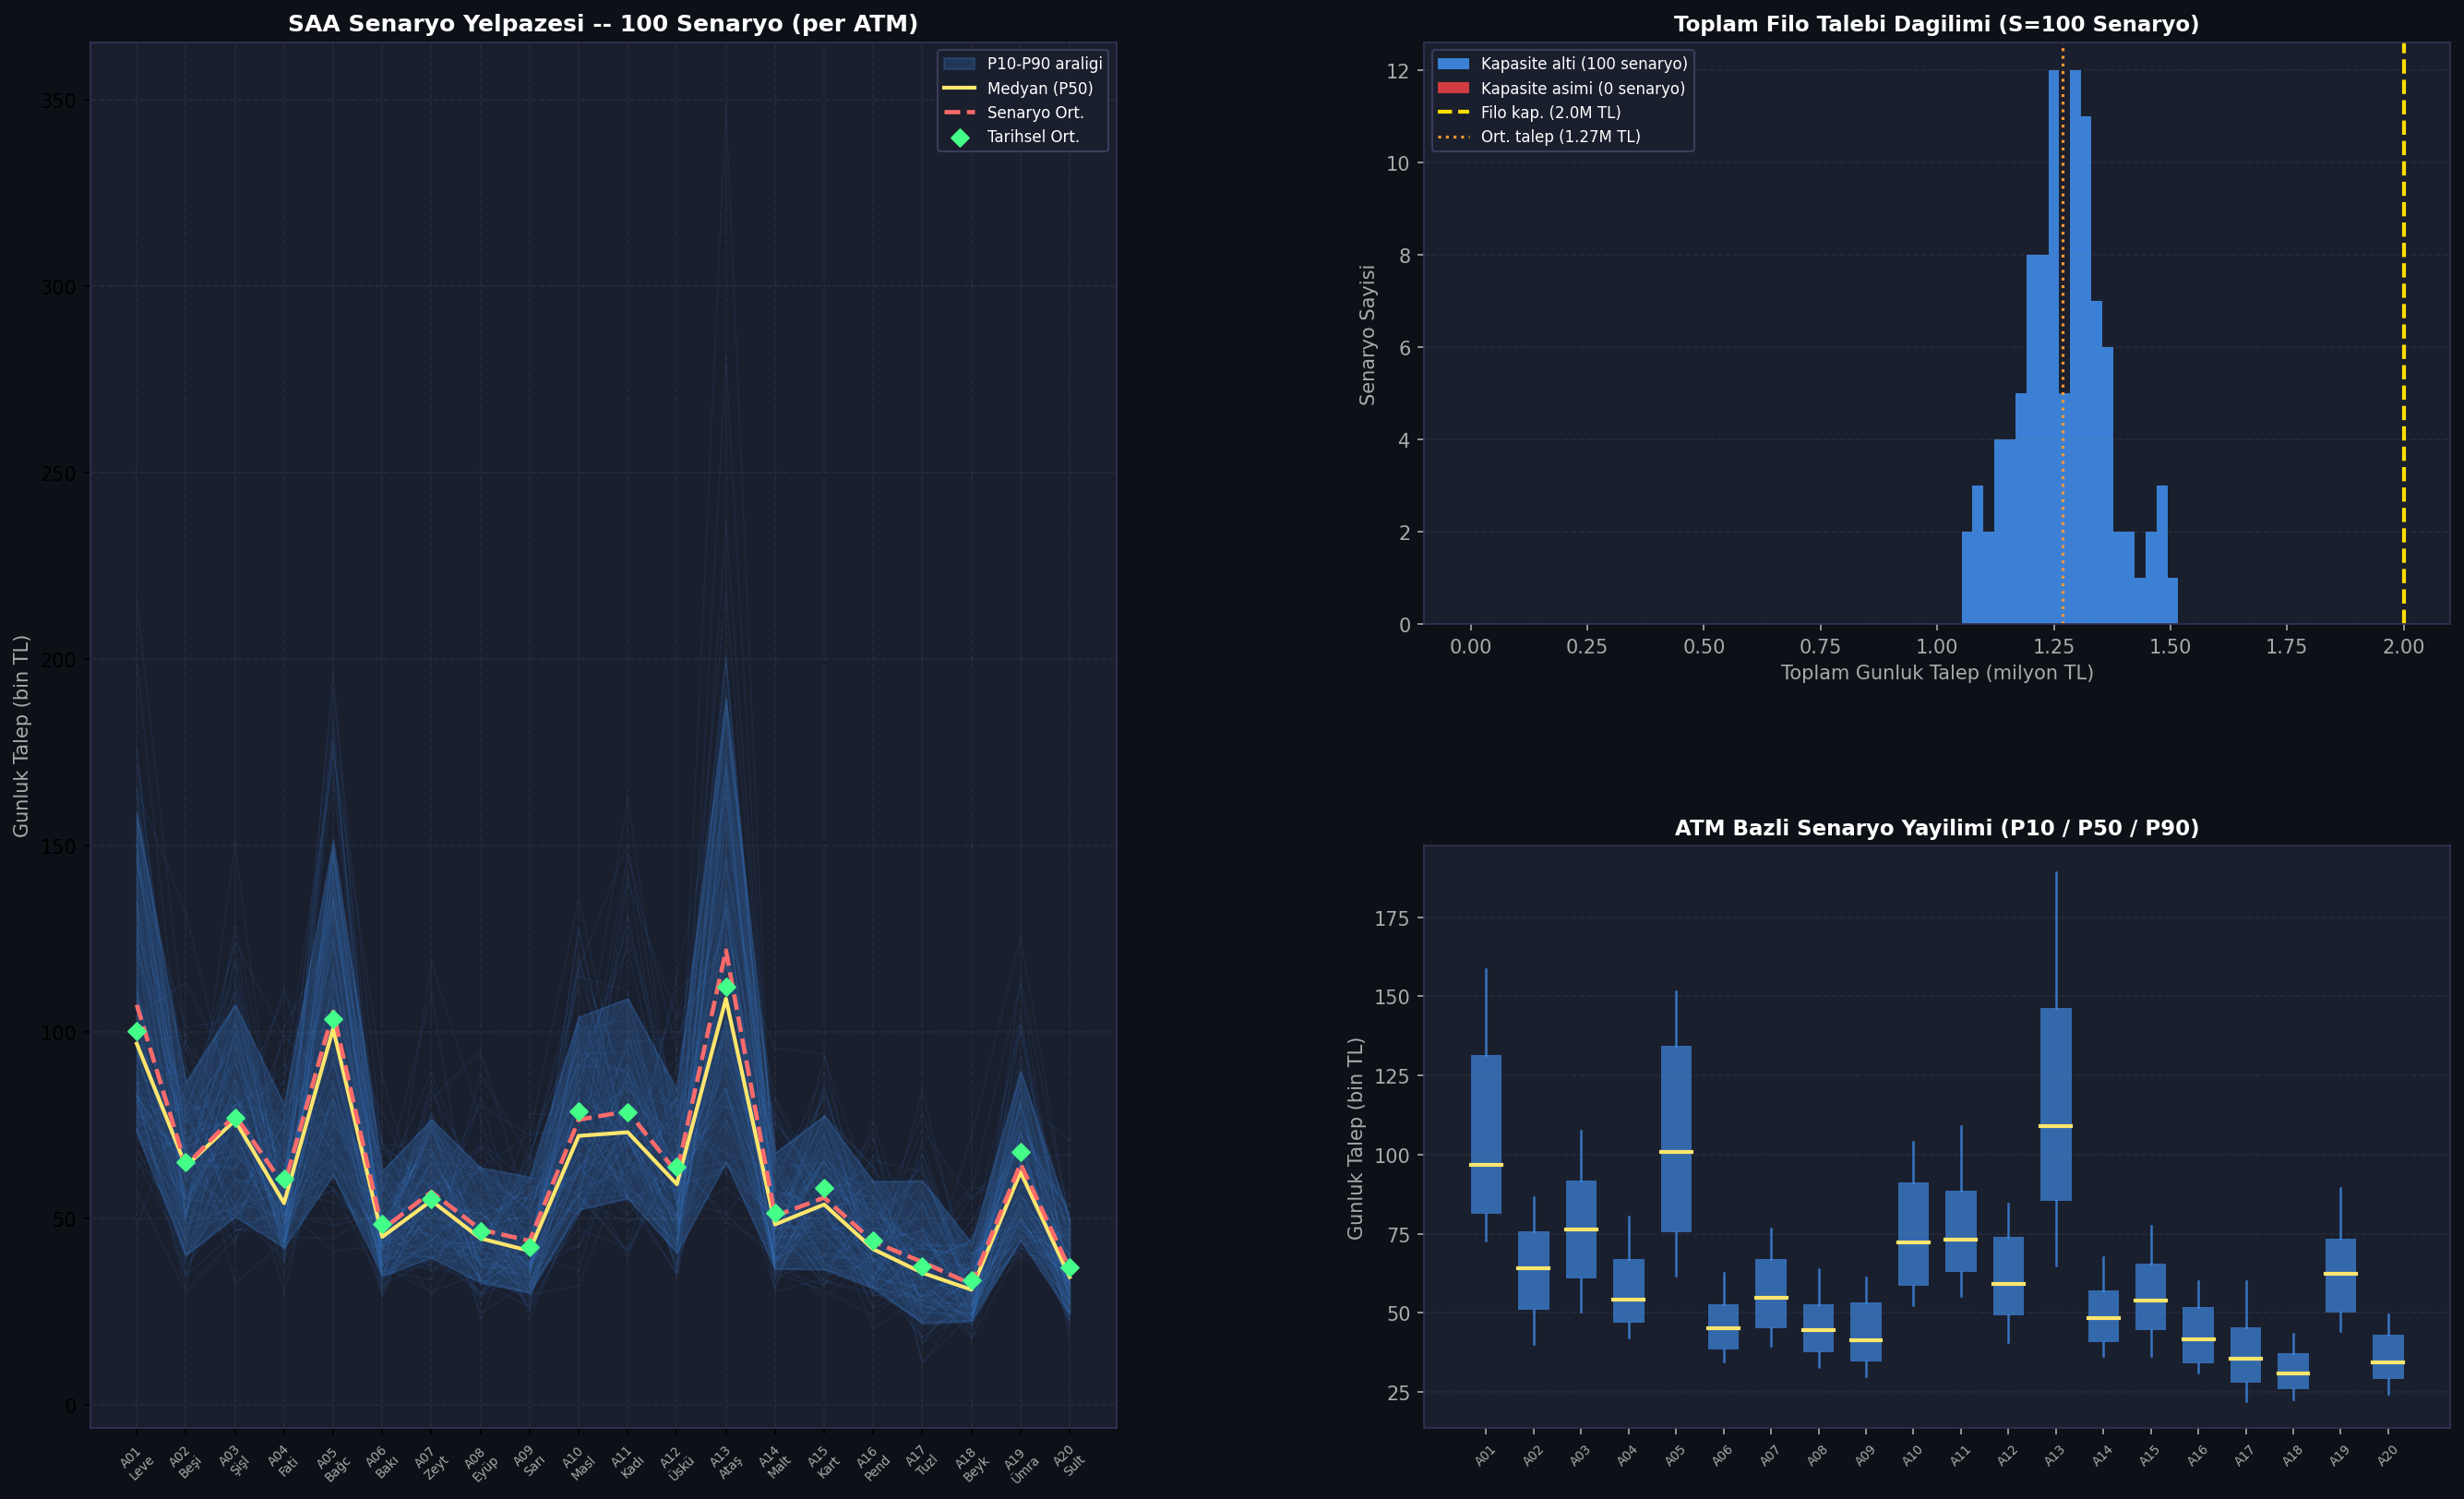

This figure's Python source:
# -*- coding: utf-8 -*-
import matplotlib
matplotlib.use('Agg')

"""
=============================================================
ARUTE CIT-SVRP PROJESI -- ASAMA 1d
SAA Senaryo Uretimi (S=100 Senaryo)
=============================================================

MANTIK:
-------
Two-Stage Stochastic VRP'nin cozum yontemi SAA'dir:
    Sample Average Approximation (Ornek Ortalama Yaklasimi)

Gercek problemde xi_i (ATM i'nin talebi) bilinmiyor.
SAA'nin mantigi: 
    "Dagilimdan cok sayida senaryo ornekle,
     o senaryolarin ortalamasini minimize et,
     bu ortalama gercek beklentiye yaklasir."

Matematiksel olarak:
    min Σ c_ij x_ijk  +  (1/S) * Σ_s Q(x, xi^s)
    
Burada xi^s = senaryo s'deki talep vektoru.
Her xi_i^s bagimsiz olarak F_i dagilimından orneklenir.

S = 100 seciminin sebebi:
    - S cok kucuk -> yaklasim gurultulu, optimal cozum yaniltici
    - S cok buyuk -> MIP cok buyur, Gurobi yavaslar
    - Literaturde ATM problemi icin S=50-200 standart aralik
    - Biz 100 ile baslarız, 3. asamada sensitivity analizi yapariz

CIKTI:
    - scenarios: np.ndarray shape (S, N) -- S senaryo, N ATM
    - scenario_probs: np.ndarray shape (S,) -- esit olasilik (1/S)
    - Bu dogrudan ASAMA 2 ve 3'e input olacak
"""

import numpy as np
import pandas as pd
import matplotlib.pyplot as plt
import matplotlib.gridspec as gridspec
from scipy import stats
import sys, io, os

sys.stdout = io.TextIOWrapper(sys.stdout.buffer, encoding='utf-8', errors='replace')
sys.path.insert(0, os.path.dirname(__file__))
from phase1a_network_setup import create_istanbul_network, build_distance_matrix, build_time_matrix


# ─────────────────────────────────────────────
# 1. FIT PARAMETRELERINI OKU
# ─────────────────────────────────────────────

DIST_MAP = {
    "Normal":    stats.norm,
    "LogNormal": stats.lognorm,
    "Gamma":     stats.gamma,
}


def load_fit_params(path: str = "data_fit_params.csv") -> dict:
    """
    ASAMA 1c'nin ciktisi olan CSV'yi okur.
    Her ATM icin dagilim adi + parametreler doner.

    Donus: {atm_col: {"dist": scipy.stats obje, "params": tuple}}
    """
    df  = pd.read_csv(path)
    out = {}

    for _, row in df.iterrows():
        col       = row["atm_col"]
        dist_name = row["dist_name"]
        # param_0, param_1, ... sutunlarini topla (NaN olmayanlar)
        param_cols = sorted([c for c in df.columns if c.startswith("param_")])
        params     = tuple(row[c] for c in param_cols if pd.notna(row[c]))

        out[col] = {
            "dist_name": dist_name,
            "dist":      DIST_MAP[dist_name],
            "params":    params,
        }

    return out


# ─────────────────────────────────────────────
# 2. SAA SENARYO URETICI
# ─────────────────────────────────────────────

def generate_saa_scenarios(fit_params: dict,
                            demand_df: pd.DataFrame,
                            network,
                            n_scenarios: int = 100,
                            seed: int = 123) -> dict:
    """
    Her ATM icin kazanan dagilimdan n_scenarios adet bagımsız
    talep ornegi ceker.

    Onemli: Senaryolar BAGIMSIZ orneklenir.
    Gercekte ATM talepleri arasinda korelasyon olabilir
    (ornek: Cuma gunu tum ATM'ler yuksek). Bu basitlestirme
    ASAMA 4'te (SPO+) ele alinabilir.

    Donus dict icerigi:
        "matrix"  : (S x N) ndarray -- ham senaryo degerleri (TL)
        "probs"   : (S,) ndarray    -- esit agirlik p_s = 1/S
        "atm_cols": list            -- sutun siralama bilgisi
        "stats"   : DataFrame       -- senaryo istatistikleri
        "n_scenarios": int
        "n_atms"  : int
    """
    rng      = np.random.default_rng(seed)
    atm_cols = list(fit_params.keys())
    n_atms   = len(atm_cols)

    scenario_matrix = np.zeros((n_scenarios, n_atms))

    for j, col in enumerate(atm_cols):
        fp     = fit_params[col]
        dist   = fp["dist"]
        params = fp["params"]

        # n_scenarios adet ornekle
        samples = dist.rvs(*params, size=n_scenarios, random_state=rng)

        # Guvenlik: sifirin altina dusmesi imkansiz (nakit talep hep pozitif)
        # Minimum: ASAMA 1a'daki r_min parametresi
        atm_idx  = int(col.split("_")[1]) - 1   # ATM_01 -> index 0
        r_min    = network.atms[atm_idx].r_min
        samples  = np.maximum(samples, r_min)

        scenario_matrix[:, j] = samples

    # Esit olasilik
    probs = np.ones(n_scenarios) / n_scenarios

    # Senaryo istatistikleri
    stats_rows = []
    for j, col in enumerate(atm_cols):
        col_data = scenario_matrix[:, j]
        fp       = fit_params[col]
        hist_mean = demand_df[col].mean()   # gercek tarihsel ortalama
        stats_rows.append({
            "atm_col":     col,
            "dist_name":   fp["dist_name"],
            "scen_mean":   col_data.mean(),
            "scen_std":    col_data.std(),
            "scen_min":    col_data.min(),
            "scen_max":    col_data.max(),
            "scen_p10":    np.percentile(col_data, 10),
            "scen_p50":    np.percentile(col_data, 50),
            "scen_p90":    np.percentile(col_data, 90),
            "hist_mean":   hist_mean,
            "bias_pct":    (col_data.mean() - hist_mean) / hist_mean * 100,
        })

    stats_df = pd.DataFrame(stats_rows)

    return {
        "matrix":      scenario_matrix,
        "probs":       probs,
        "atm_cols":    atm_cols,
        "stats":       stats_df,
        "n_scenarios": n_scenarios,
        "n_atms":      n_atms,
    }


# ─────────────────────────────────────────────
# 3. SENARYO KALITE KONTROL
# ─────────────────────────────────────────────

def print_scenario_summary(saa: dict, network) -> None:
    """
    Senaryolarin gercek tarihsel veriyle tutarliligini kontrol et.
    'bias_pct' kucukse senaryolar gercekci.
    """
    print("\n" + "="*75)
    print("  ASAMA 1d -- SAA SENARYO OZETI")
    print("="*75)
    print(f"  Senaryo sayisi    : {saa['n_scenarios']}")
    print(f"  ATM sayisi        : {saa['n_atms']}")
    print(f"  Matris boyutu     : {saa['matrix'].shape}  (S x N)")
    print(f"  Olasilik agirlik  : p_s = 1/{saa['n_scenarios']} = {1/saa['n_scenarios']:.4f}")
    print()

    df = saa["stats"]
    total_mean   = saa["matrix"].sum(axis=1).mean()
    total_std    = saa["matrix"].sum(axis=1).std()
    total_p10    = np.percentile(saa["matrix"].sum(axis=1), 10)
    total_p90    = np.percentile(saa["matrix"].sum(axis=1), 90)

    print(f"  Toplam Filo Talebi (tum ATM'ler toplamı, senaryo bazli):")
    print(f"    Senaryo Ort.     : {total_mean:>12,.0f} TL")
    print(f"    Senaryo Std      : {total_std:>12,.0f} TL")
    print(f"    P10 (dusuk gun)  : {total_p10:>12,.0f} TL")
    print(f"    P90 (yuksek gun) : {total_p90:>12,.0f} TL")
    print(f"    P90/P10 orani    : {total_p90/total_p10:.2f}x  (1x = sifir belirsizlik)")
    print()

    # Araç kapasitesi analizi
    vehicle_capacity = network.vehicles[0].capacity
    n_vehicles       = len(network.vehicles)
    total_cap        = vehicle_capacity * n_vehicles

    pct_exceed = np.mean(saa["matrix"].sum(axis=1) > total_cap) * 100
    print(f"  Kapasite Analizi:")
    print(f"    Toplam filo kap. : {total_cap:>12,.0f} TL")
    print(f"    Kap. asim riski  : %{pct_exceed:.1f} senaryo toplam kapasiteyi asiyor")
    print()

    print(f"  Per-ATM Kalite Kontrolu (Bias = Senaryo Ort. vs Tarihsel Ort.):")
    print(f"  {'ATM':<30} {'Dagilim':<12} {'Scen.Ort':>10} {'Tarih.Ort':>10} "
          f"{'Bias%':>7} {'P90':>10}")
    print("  " + "-"*85)

    for _, row in df.iterrows():
        short = row["atm_col"].replace("ATM_", "A").replace("_", "-")[:26]
        bias_flag = " (!)" if abs(row["bias_pct"]) > 10 else ""
        print(f"  {short:<30} {row['dist_name']:<12} "
              f"{row['scen_mean']:>10,.0f} {row['hist_mean']:>10,.0f} "
              f"{row['bias_pct']:>6.1f}%{bias_flag} {row['scen_p90']:>10,.0f}")

    print("="*75)


# ─────────────────────────────────────────────
# 4. GORSELLESTIRME
# ─────────────────────────────────────────────

def visualize_scenarios(saa: dict, demand_df: pd.DataFrame, network,
                        save_path: str = "phase1d_saa_scenarios.png") -> None:
    """
    3 panel gorseli:

    Sol: Senaryo "fan" grafigi -- 100 senaryonun ATM bazli dagilimi
         Her ince cizgi bir senaryo, kalin cizgi ortalama.
         Belirsizlik bolgesi = senaryolar arasi yayilim.

    Sag ust: Toplam filo talebi dagilim histogrami
             Araç kapasitesi referans cizgisi ile birlikte.
             Kapasite asimi = kirmizi bolge -> stockout riski.

    Sag alt: P10-P50-P90 box plot -- her ATM icin senaryo yayilimi
    """
    fig = plt.figure(figsize=(22, 13))
    fig.patch.set_facecolor('#0d1117')
    gs  = gridspec.GridSpec(2, 2, figure=fig, hspace=0.38, wspace=0.30)

    ax1 = fig.add_subplot(gs[:, 0])    # sol: tam yukseklik
    ax2 = fig.add_subplot(gs[0, 1])   # sag ust
    ax3 = fig.add_subplot(gs[1, 1])   # sag alt

    dark   = '#1a1f2e'
    S      = saa["n_scenarios"]
    matrix = saa["matrix"]           # (S x N)
    atm_cols = saa["atm_cols"]
    n_atms   = saa["n_atms"]

    # ── Sol panel: ATM bazli senaryo fan ──
    ax1.set_facecolor(dark)
    ax1.set_title(f"SAA Senaryo Yelpazesi -- {S} Senaryo (per ATM)",
                  color='white', fontsize=12, fontweight='bold')

    x = np.arange(n_atms)
    atm_labels = [c.replace("ATM_", "A").replace("_", "\n")[:8]
                  for c in atm_cols]

    # Her senaryo ince cizgi
    for s in range(S):
        ax1.plot(x, matrix[s] / 1000, color='#4499ff',
                 alpha=0.08, linewidth=0.7)

    # P10, P50, P90 bantlari
    p10 = np.percentile(matrix, 10, axis=0) / 1000
    p50 = np.percentile(matrix, 50, axis=0) / 1000
    p90 = np.percentile(matrix, 90, axis=0) / 1000
    scen_mean = matrix.mean(axis=0) / 1000

    ax1.fill_between(x, p10, p90, alpha=0.20, color='#4499ff', label='P10-P90 araligi')
    ax1.plot(x, p50,       color='#ffe66d', linewidth=2.0, label='Medyan (P50)', zorder=5)
    ax1.plot(x, scen_mean, color='#ff6b6b', linewidth=2.2,
             linestyle='--', label='Senaryo Ort.', zorder=6)

    # Tarihsel ortalama
    hist_means = demand_df.mean(axis=0).values / 1000
    ax1.scatter(x, hist_means, color='#44ff88', s=40, zorder=7,
                label='Tarihsel Ort.', marker='D')

    ax1.set_xticks(x)
    ax1.set_xticklabels(atm_labels, color='#aaaaaa', fontsize=6.5, rotation=45)
    ax1.set_ylabel("Gunluk Talep (bin TL)", color='#aaaaaa')
    ax1.legend(facecolor=dark, edgecolor='#444466',
               labelcolor='white', fontsize=8, loc='upper right')
    ax1.grid(True, alpha=0.12, color='gray', linestyle='--')
    for sp in ax1.spines.values():
        sp.set_edgecolor('#333355')

    # ── Sag ust: Toplam filo talebi dagilimi ──
    ax2.set_facecolor(dark)
    ax2.set_title("Toplam Filo Talebi Dagilimi (S=100 Senaryo)",
                  color='white', fontsize=11, fontweight='bold')

    total_demand = matrix.sum(axis=1) / 1e6   # milyon TL
    total_cap    = (network.vehicles[0].capacity * len(network.vehicles)) / 1e6

    n_exceed = np.sum(total_demand > total_cap)
    # Normal altindaki kisim (mavi) ve asim kismi (kirmizi)
    ax2.hist(total_demand[total_demand <= total_cap], bins=20,
             color='#4499ff', alpha=0.80, label=f'Kapasite alti ({S-n_exceed} senaryo)')
    ax2.hist(total_demand[total_demand > total_cap],  bins=10,
             color='#ff4444', alpha=0.80, label=f'Kapasite asimi ({n_exceed} senaryo)')

    ax2.axvline(x=total_cap, color='#ffdd00', linewidth=2.0,
                linestyle='--', label=f'Filo kap. ({total_cap:.1f}M TL)')
    ax2.axvline(x=np.mean(total_demand), color='#ff9933', linewidth=1.5,
                linestyle=':', label=f'Ort. talep ({np.mean(total_demand):.2f}M TL)')

    ax2.set_xlabel("Toplam Gunluk Talep (milyon TL)", color='#aaaaaa')
    ax2.set_ylabel("Senaryo Sayisi", color='#aaaaaa')
    ax2.tick_params(colors='#aaaaaa')
    ax2.legend(facecolor=dark, edgecolor='#444466',
               labelcolor='white', fontsize=8)
    ax2.grid(True, axis='y', alpha=0.12, color='gray', linestyle='--')
    for sp in ax2.spines.values():
        sp.set_edgecolor('#333355')

    # ── Sag alt: ATM bazli P10-P90 Box ──
    ax3.set_facecolor(dark)
    ax3.set_title("ATM Bazli Senaryo Yayilimi (P10 / P50 / P90)",
                  color='white', fontsize=11, fontweight='bold')

    # Manuel box plot (kutu = P25-P75, biyik = P10-P90)
    for j in range(n_atms):
        col_data = matrix[:, j] / 1000
        p10j = np.percentile(col_data, 10)
        p25j = np.percentile(col_data, 25)
        p50j = np.percentile(col_data, 50)
        p75j = np.percentile(col_data, 75)
        p90j = np.percentile(col_data, 90)

        # Kutu
        ax3.bar(j, p75j - p25j, bottom=p25j,
                color='#4499ff', alpha=0.60, width=0.65)
        # Medyan cizgisi
        ax3.plot([j - 0.32, j + 0.32], [p50j, p50j],
                 color='#ffe66d', linewidth=2.0, zorder=5)
        # Biyiklar
        ax3.plot([j, j], [p10j, p25j], color='#4499ff', alpha=0.7, linewidth=1.2)
        ax3.plot([j, j], [p75j, p90j], color='#4499ff', alpha=0.7, linewidth=1.2)

    ax3.set_xticks(range(n_atms))
    ax3.set_xticklabels([f"A{i+1:02d}" for i in range(n_atms)],
                        color='#aaaaaa', fontsize=6.5, rotation=45)
    ax3.set_ylabel("Gunluk Talep (bin TL)", color='#aaaaaa')
    ax3.tick_params(colors='#aaaaaa')
    ax3.grid(True, axis='y', alpha=0.12, color='gray', linestyle='--')
    for sp in ax3.spines.values():
        sp.set_edgecolor('#333355')

    plt.savefig(save_path, dpi=150, bbox_inches='tight',
                facecolor='#0d1117', edgecolor='none')
    plt.close()
    print(f"\n  [SAVED] Gorsel kaydedildi: {save_path}")


# ─────────────────────────────────────────────
# 5. KAYDET (ASAMA 2 ve 3 icin)
# ─────────────────────────────────────────────

def save_scenarios(saa: dict,
                   matrix_path: str = "data_saa_scenarios.npy",
                   stats_path:  str = "data_saa_stats.csv") -> None:
    """
    Senaryo matrisini .npy (numpy binary) olarak kaydet.
    .npy formati cok daha hizli yuklenir (CSV'den 10-20x).
    ASAMA 2a bu dosyayi np.load() ile dogrudan okuyacak.
    """
    np.save(matrix_path, saa["matrix"])
    np.save(matrix_path.replace("scenarios", "probs"), saa["probs"])
    saa["stats"].to_csv(stats_path, index=False)

    print(f"\n  [SAVED] Senaryo matrisi : {matrix_path}")
    print(f"  [SAVED] Olasilik vektoru: {matrix_path.replace('scenarios', 'probs')}")
    print(f"  [SAVED] Senaryo istatist.: {stats_path}")
    print(f"  Matris boyutu : {saa['matrix'].shape}  "
          f"({saa['matrix'].nbytes/1024:.1f} KB)")


# ─────────────────────────────────────────────
# 6. ANA AKIS
# ─────────────────────────────────────────────

if __name__ == "__main__":
    print("\n[*] ASAMA 1d -- SAA Senaryo Uretimi Basliyor...\n")

    base = os.path.dirname(__file__)

    # Network yukle
    network = create_istanbul_network()
    network.distance_matrix = build_distance_matrix(network)
    network.time_matrix      = build_time_matrix(network.distance_matrix)
    print("  [OK] Network yuklendi.")

    # Fit parametreleri yukle (ASAMA 1c ciktisi)
    fit_path   = os.path.join(base, "data_fit_params.csv")
    fit_params = load_fit_params(fit_path)
    print(f"  [OK] Fit parametreleri yuklendi: {len(fit_params)} ATM")

    # Tarihsel veri (bias kontrolu icin)
    demand_df = pd.read_csv(
        os.path.join(base, "data_demand_365.csv"),
        index_col="tarih", parse_dates=True
    )

    # SAA senaryolari uret
    print(f"  [..] S=100 senaryo ornekleniyor...")
    saa = generate_saa_scenarios(
        fit_params, demand_df, network,
        n_scenarios=100, seed=123
    )
    print(f"  [OK] {saa['n_scenarios']} senaryo uretildi.")

    # Ozet ve kalite kontrol
    print_scenario_summary(saa, network)

    # Gorsel
    print("\n  [..] Senaryo yelpazesi grafigi uretiliyor...")
    visualize_scenarios(saa, demand_df, network)

    # Kaydet
    save_scenarios(saa,
                   matrix_path=os.path.join(base, "data_saa_scenarios.npy"),
                   stats_path =os.path.join(base, "data_saa_stats.csv"))

    print("\n[OK] ASAMA 1d tamamlandi.")
    print(f"     SAA matrisi     : shape {saa['matrix'].shape}")
    print(f"     Olasilik        : p_s = {saa['probs'][0]:.4f} (esit agirlik)")
    print()
    print("  ======================================================")
    print("  ASAMA 1 (Veri ve Talep Modelleme) TAMAMLANDI!")
    print("  ======================================================")
    print("  Olusan dosyalar:")
    print("    data_demand_365.csv     -- 365 gunluk tarihsel veri")
    print("    data_fit_params.csv     -- dagilim fit parametreleri")
    print("    data_saa_scenarios.npy  -- (100x20) SAA talep matrisi")
    print("    data_saa_probs.npy      -- (100,) olasilik vektoru")
    print()
    print("  Bir sonraki: ASAMA 2a -- Deterministik VRP Baseline (Gurobi)")
